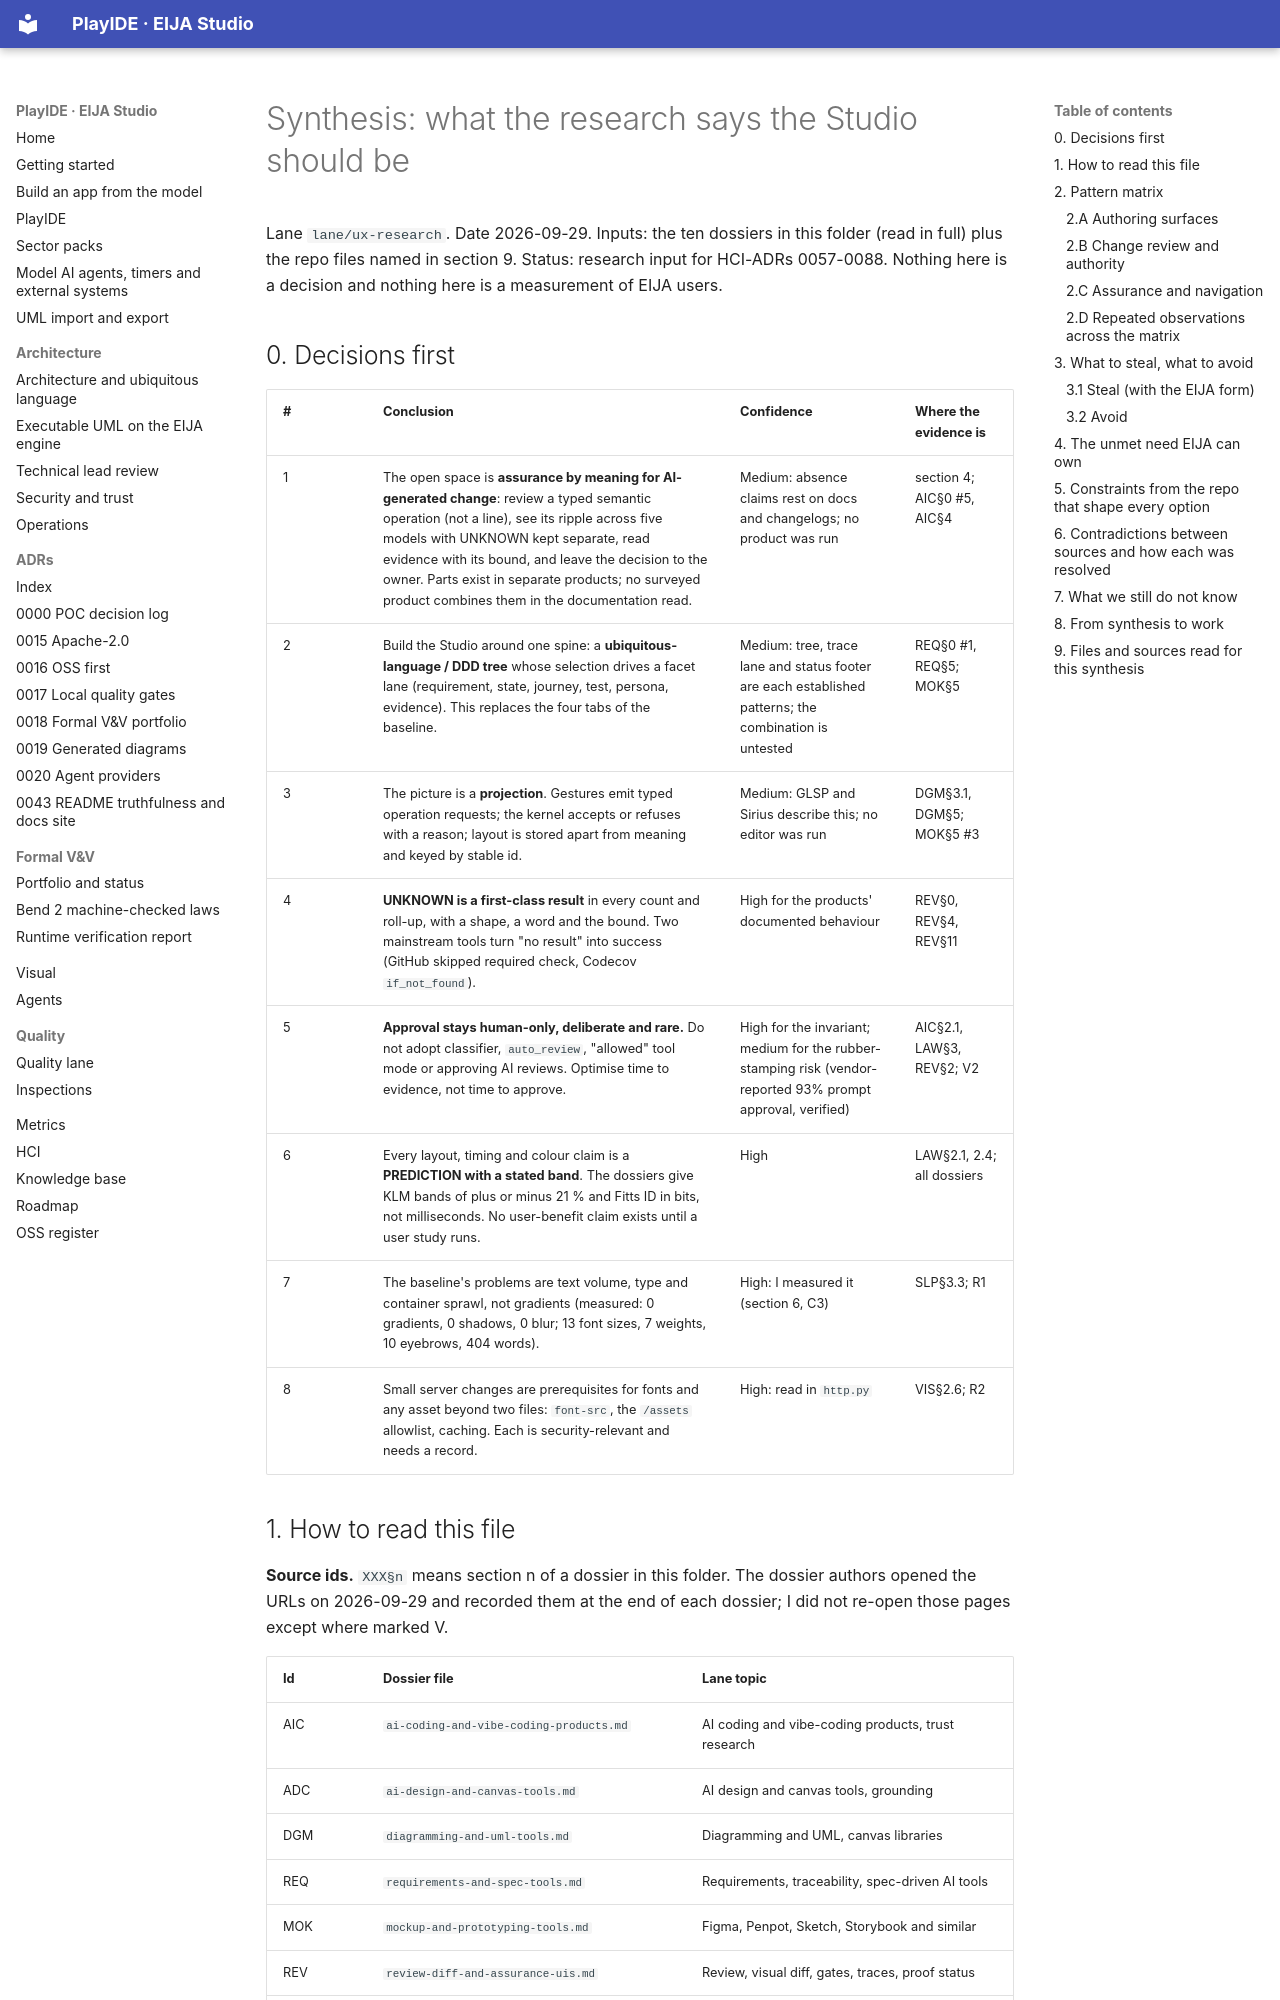

repository: 45ck/eija-studio · page: hci/research/SYNTHESIS/index.html · generator: mkdocs

# Synthesis: what the research says the Studio should be

Lane `lane/ux-research`. Date 2026-09-29. Inputs: the ten dossiers in this folder (read in full) plus the repo files named in section 9. Status: research input for HCI-ADRs 0057-0088. Nothing here is a decision and nothing here is a measurement of EIJA users.

## 0. Decisions first

| # | Conclusion | Confidence | Where the evidence is |
|---|---|---|---|
| 1 | The open space is **assurance by meaning for AI-generated change**: review a typed semantic operation (not a line), see its ripple across five models with UNKNOWN kept separate, read evidence with its bound, and leave the decision to the owner. Parts exist in separate products; no surveyed product combines them in the documentation read. | Medium: absence claims rest on docs and changelogs; no product was run | section 4; AIC§0 #5, AIC§4 |
| 2 | Build the Studio around one spine: a **ubiquitous-language / DDD tree** whose selection drives a facet lane (requirement, state, journey, test, persona, evidence). This replaces the four tabs of the baseline. | Medium: tree, trace lane and status footer are each established patterns; the combination is untested | REQ§0 #1, REQ§5; MOK§5 |
| 3 | The picture is a **projection**. Gestures emit typed operation requests; the kernel accepts or refuses with a reason; layout is stored apart from meaning and keyed by stable id. | Medium: GLSP and Sirius describe this; no editor was run | DGM§3.1, DGM§5; MOK§5 #3 |
| 4 | **UNKNOWN is a first-class result** in every count and roll-up, with a shape, a word and the bound. Two mainstream tools turn "no result" into success (GitHub skipped required check, Codecov `if_not_found`). | High for the products' documented behaviour | REV§0, REV§4, REV§11 |
| 5 | **Approval stays human-only, deliberate and rare.** Do not adopt classifier, `auto_review`, "allowed" tool mode or approving AI reviews. Optimise time to evidence, not time to approve. | High for the invariant; medium for the rubber-stamping risk (vendor-reported 93% prompt approval, verified) | AIC§2.1, LAW§3, REV§2; V2 |
| 6 | Every layout, timing and colour claim is a **PREDICTION with a stated band**. The dossiers give KLM bands of plus or minus 21 % and Fitts ID in bits, not milliseconds. No user-benefit claim exists until a user study runs. | High | LAW§2.1, 2.4; all dossiers |
| 7 | The baseline's problems are text volume, type and container sprawl, not gradients (measured: 0 gradients, 0 shadows, 0 blur; 13 font sizes, 7 weights, 10 eyebrows, 404 words). | High: I measured it (section 6, C3) | SLP§3.3; R1 |
| 8 | Small server changes are prerequisites for fonts and any asset beyond two files: `font-src`, the `/assets` allowlist, caching. Each is security-relevant and needs a record. | High: read in `http.py` | VIS§2.6; R2 |
